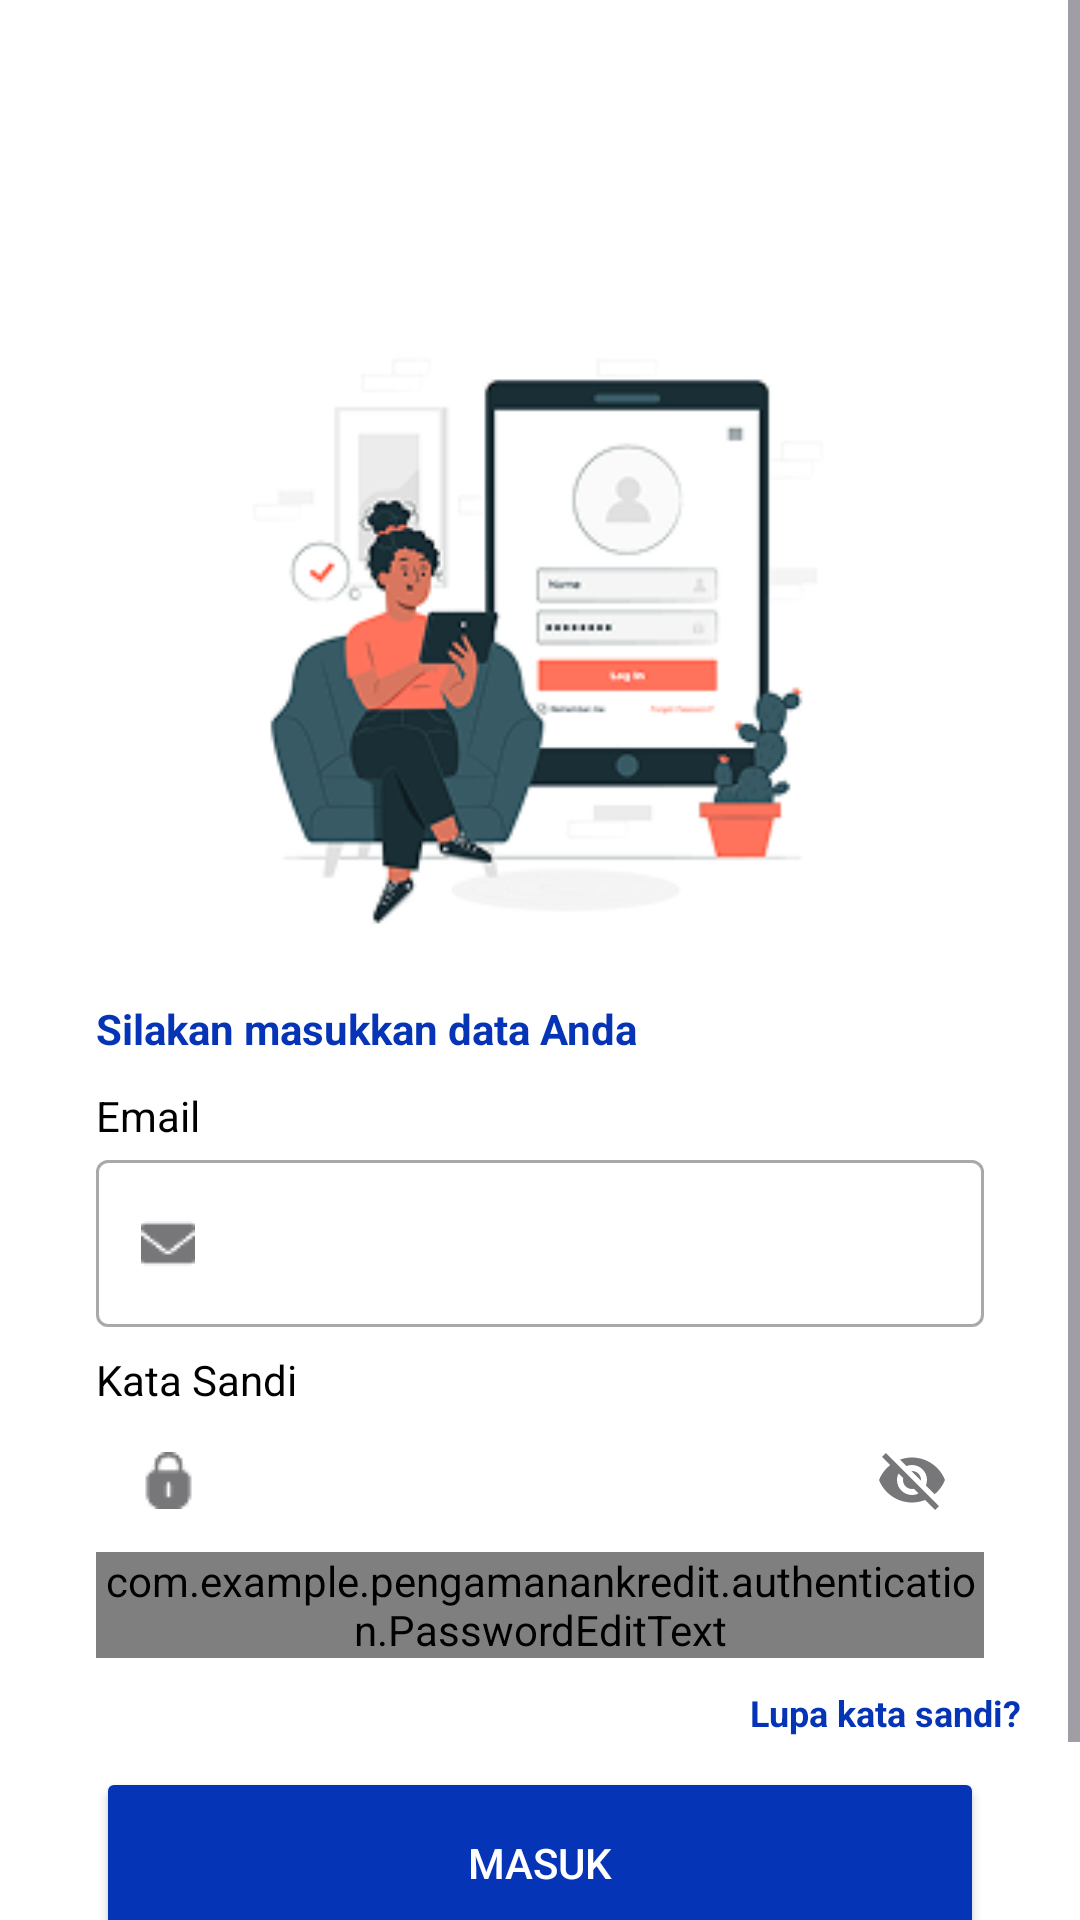

Write the Android layout XML for this screen, with the resource values it uses.
<!-- AndroidManifest.xml: activity theme Theme.PengamananKredit.NoActionBar -->
<!-- res/layout/activity_login.xml -->
<?xml version="1.0" encoding="utf-8"?>
<ScrollView
    xmlns:android="http://schemas.android.com/apk/res/android"
    xmlns:app="http://schemas.android.com/apk/res-auto"
    xmlns:tools="http://schemas.android.com/tools"
    android:layout_width="match_parent"
    android:layout_height="match_parent"
    android:background="@color/white">

    <androidx.constraintlayout.widget.ConstraintLayout
        android:layout_width="match_parent"
        android:layout_height="wrap_content"
        tools:context=".ui.authentication.LoginActivity">

        <ProgressBar
            android:id="@+id/pBar"
            style="?android:attr/progressBarStyle"
            android:layout_width="wrap_content"
            android:layout_height="wrap_content"
            android:visibility="invisible"
            app:layout_constraintBottom_toBottomOf="parent"
            app:layout_constraintEnd_toEndOf="parent"
            app:layout_constraintStart_toStartOf="parent"
            app:layout_constraintTop_toTopOf="parent" />

        <ImageView
            android:id="@+id/imageView"
            android:layout_width="200dp"
            android:layout_height="200dp"
            app:layout_constraintBottom_toTopOf="@+id/guidelineHorizontal"
            app:layout_constraintEnd_toEndOf="parent"
            app:layout_constraintTop_toTopOf="@id/guidelineHorizontal2"
            app:layout_constraintHorizontal_bias="0.502"
            app:layout_constraintStart_toStartOf="parent"
            app:srcCompat="@drawable/login_image" />

        <TextView
            android:id="@+id/titleTextView"
            android:layout_width="0dp"
            android:layout_height="wrap_content"
            android:layout_marginStart="32dp"
            android:layout_marginTop="16dp"
            android:layout_marginEnd="32dp"
            android:text="@string/title_login_page"
            android:textColor="@color/blue"
            android:textSize="14sp"
            android:textStyle="bold"
            android:alpha="1"
            tools:alpha="100"
            android:visibility="visible"
            app:layout_constraintEnd_toEndOf="parent"
            app:layout_constraintHorizontal_bias="0.0"
            app:layout_constraintStart_toStartOf="parent"
            app:layout_constraintTop_toTopOf="@+id/guidelineHorizontal" />

        <TextView
            android:id="@+id/emailTextView"
            android:layout_width="wrap_content"
            android:layout_height="wrap_content"
            android:layout_marginStart="32dp"
            android:layout_marginTop="10dp"
            android:text="@string/email"
            android:alpha="1"
            tools:alpha="100"
            android:textColor="@color/black"
            app:layout_constraintStart_toStartOf="parent"
            app:layout_constraintTop_toBottomOf="@+id/titleTextView" />

        <com.google.android.material.textfield.TextInputLayout
            android:id="@+id/emailEditTextLayout"
            style="@style/Widget.MaterialComponents.TextInputLayout.OutlinedBox"
            android:layout_width="0dp"
            android:layout_height="wrap_content"
            android:layout_marginStart="32dp"
            android:layout_marginEnd="32dp"
            android:alpha="1"
            tools:alpha="100"
            app:layout_constraintEnd_toEndOf="parent"
            app:layout_constraintStart_toStartOf="parent"
            app:layout_constraintTop_toBottomOf="@+id/emailTextView"
            app:startIconDrawable="@drawable/email_icon">

            <com.google.android.material.textfield.TextInputEditText
                android:id="@+id/ed_login_email"
                android:layout_width="match_parent"
                android:layout_height="wrap_content"
                android:ems="10"
                android:inputType="textEmailAddress" />
        </com.google.android.material.textfield.TextInputLayout>

        <TextView
            android:id="@+id/passwordTextView"
            android:layout_width="wrap_content"
            android:layout_height="wrap_content"
            android:layout_marginStart="32dp"
            android:layout_marginTop="8dp"
            android:text="@string/password"
            android:alpha="1"
            tools:alpha="100"
            android:textColor="@color/black"
            app:layout_constraintStart_toStartOf="parent"
            app:layout_constraintTop_toBottomOf="@+id/emailEditTextLayout" />

        <com.google.android.material.textfield.TextInputLayout
            android:id="@+id/passwordEditTextLayout"
            style="@style/Widget.MaterialComponents.TextInputLayout.OutlinedBox"
            android:layout_width="0dp"
            android:layout_height="wrap_content"
            android:layout_marginStart="32dp"
            android:layout_marginEnd="32dp"
            android:alpha="1"
            tools:alpha="100"
            app:endIconMode="password_toggle"
            app:layout_constraintEnd_toEndOf="parent"
            app:layout_constraintStart_toStartOf="parent"
            app:layout_constraintTop_toBottomOf="@+id/passwordTextView"
            app:startIconDrawable="@drawable/pass_icon">

            <com.example.pengamanankredit.authentication.PasswordEditText
                android:id="@+id/ed_login_password"
                android:layout_width="match_parent"
                android:layout_height="wrap_content"
                android:inputType="textPassword" />
        </com.google.android.material.textfield.TextInputLayout>

        <TextView
            android:id="@+id/forgotPasswordTextView"
            android:layout_width="wrap_content"
            android:layout_height="wrap_content"
            android:layout_marginTop="10dp"
            android:layout_marginBottom="8dp"
            android:text="Lupa kata sandi?"
            android:textColor="@color/blue"
            android:textSize="12sp"
            android:textStyle="bold"
            android:clickable="true"
            android:focusable="true"
            app:layout_constraintTop_toBottomOf="@id/passwordEditTextLayout"
            app:layout_constraintStart_toStartOf="parent"
            android:layout_marginStart="250dp" />


        
        <Button
            android:id="@+id/loginButton"
            android:layout_width="0dp"
            android:layout_height="64dp"
            android:layout_marginStart="32dp"
            android:layout_marginTop="10dp"
            android:layout_marginEnd="32dp"
            android:backgroundTint="@color/blue"
            android:textColor="@color/white"
            android:text="@string/login"
            app:layout_constraintTop_toBottomOf="@id/forgotPasswordTextView"
            app:layout_constraintStart_toStartOf="parent"
            app:layout_constraintEnd_toEndOf="parent" />

        
        <TextView
            android:id="@+id/infoTextViewLogin"
            android:layout_width="wrap_content"
            android:layout_height="wrap_content"
            android:text="@string/login_text_start"
            android:textColor="@color/blue"
            android:textSize="12sp"
            android:layout_marginTop="36dp"
            app:layout_constraintTop_toBottomOf="@id/loginButton"
            app:layout_constraintEnd_toStartOf="@id/infoTextViewLogin2"
            app:layout_constraintStart_toStartOf="parent"
            app:layout_constraintHorizontal_chainStyle="packed" />

        <TextView
            android:id="@+id/infoTextViewLogin2"
            android:layout_width="wrap_content"
            android:layout_height="wrap_content"
            android:text="@string/login_text_end"
            android:textColor="@color/blue"
            android:textSize="12sp"
            android:textStyle="bold"
            android:clickable="true"
            android:focusable="true"
            android:layout_marginStart="4dp"
            app:layout_constraintTop_toTopOf="@id/infoTextViewLogin"
            app:layout_constraintStart_toEndOf="@id/infoTextViewLogin"
            app:layout_constraintEnd_toEndOf="parent" />


        <androidx.constraintlayout.widget.Guideline
            android:id="@+id/guidelineHorizontal"
            android:layout_width="wrap_content"
            android:layout_height="64dp"
            android:orientation="horizontal"
            app:layout_constraintEnd_toEndOf="parent"
            app:layout_constraintGuide_percent="0.45"
            app:layout_constraintStart_toStartOf="parent" />

        <androidx.constraintlayout.widget.Guideline
            android:id="@+id/guidelineHorizontal2"
            android:layout_width="wrap_content"
            android:layout_height="64dp"
            android:orientation="horizontal"
            app:layout_constraintGuide_percent="0.15" />

    </androidx.constraintlayout.widget.ConstraintLayout>

</ScrollView>
<!-- resources referenced by this layout -->
<resources>
  <color name="black">#FF000000</color>
  <color name="blue">#0534B6</color>
  <color name="white">#FFFFFFFF</color>
  <!-- drawable email_icon: png bitmap (drawable, 335 bytes) -->
  <!-- drawable login_image: png bitmap (drawable, 24862 bytes) -->
  <!-- drawable pass_icon: png bitmap (drawable, 373 bytes) -->
  <string name="email">Email</string>
  <string name="login">MASUK</string>
  <string name="login_text_end">Daftar sekarang</string>
  <string name="login_text_start">Belum punya akun?</string>
  <string name="password">Kata Sandi</string>
  <string name="title_login_page">Silakan masukkan data Anda</string>
  <style name="Theme.PengamananKredit.NoActionBar" parent="Theme.Material3.DayNight">
          <item name="windowActionBar">false</item>
          <item name="windowNoTitle">true</item>
          <item name="titleTextColor">@color/white</item>
          <item name="actionOverflowButtonStyle">@style/MyOverflowButtonStyle</item>
      </style>
  <style name="MyOverflowButtonStyle" parent="Widget.AppCompat.ActionButton.Overflow">
          <item name="android:tint">@android:color/white</item>
      </style>
</resources>
